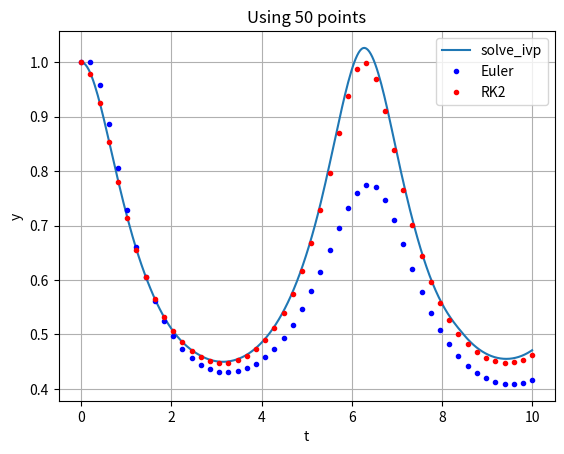

Recreate this plot in Python.
import numpy as np
from numpy import cos, sin
import matplotlib.pyplot as plt
from scipy.integrate import solve_ivp

def fun1(t, y):
    """Derivative function"""
    dydt = -y**3 * sin(t)
    return dydt

# Domain
ta = 0
tb = 10

# Initial condition
y0 = [1.0]

# Solve with solve_ivp
nnivp = 300
ts = np.linspace(ta, tb, nnivp)
t_span = ts[0], ts[-1]

sol = solve_ivp(fun1, t_span, y0, t_eval=ts)
ys = sol.y[0]

# Solve with Euler
nn = 50
tes = np.linspace(ta, tb, nn)
h = (tb - ta) / (nn - 1)

yes = np.zeros_like(tes)
yes[0] = y0[0]

for j in range(nn-1):
    tj = tes[j]
    yj = yes[j]
    yes[j+1] = yj + h * fun1(tj, yj)

# Solve with RK2
y2s = np.zeros_like(tes)
y2s[0] = y0[0]

for j in range(nn-1):
    tj = tes[j]
    yj = y2s[j]
    k1 = h * fun1(tj, yj)
    k2 = h * fun1(tj + h/2, yj + k1/2)
    y2s[j+1] = yj + k2

# Plot results
plt.figure()
plt.plot(ts, ys, label="solve_ivp")
plt.plot(tes, yes, "b.", label="Euler")
plt.plot(tes, y2s, "r.", label="RK2")

plt.legend()
plt.xlabel("t")
plt.ylabel("y")
plt.title(f"Using {nn} points")
plt.grid()

plt.show(block=True)
